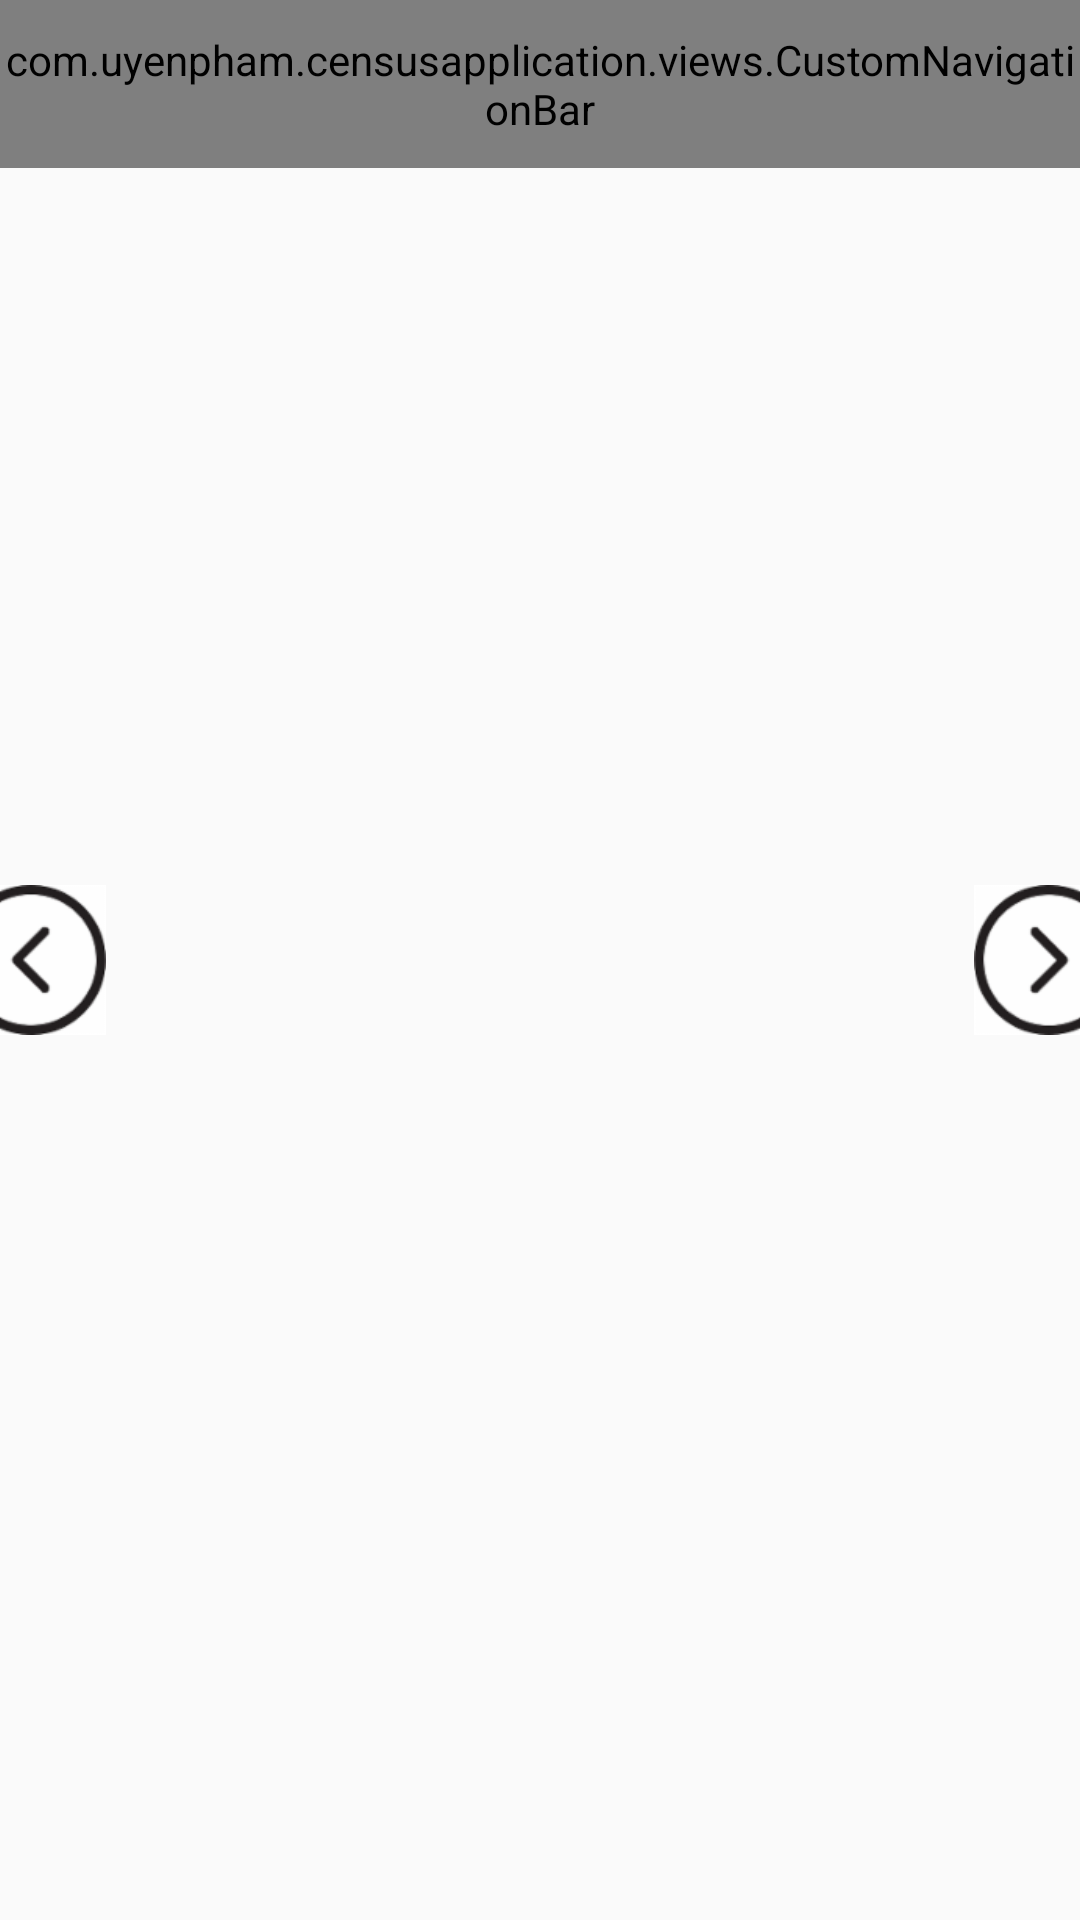

Here is an Android app screen rendered from its layout file. Give the layout XML and the strings, colors and styles it references.
<!-- AndroidManifest.xml: application theme AppTheme -->
<!-- res/layout/activity_main2.xml -->
<?xml version="1.0" encoding="utf-8"?>
<android.support.v4.widget.DrawerLayout
    xmlns:android="http://schemas.android.com/apk/res/android"
    xmlns:tools="http://schemas.android.com/tools"
    android:id="@+id/drawer_layout"
    android:layout_width="match_parent"
    android:layout_height="match_parent"
    android:fitsSystemWindows="true"
    tools:openDrawer="start">
    <RelativeLayout
        android:layout_width="match_parent"
        android:layout_height="match_parent">
        <com.uyenpham.censusapplication.views.CustomNavigationBar
            android:id="@+id/toolbar"
            android:layout_width="match_parent"
            android:layout_height="@dimen/height_toolbar"
            android:layout_alignParentTop="true"
            />
        <FrameLayout
            android:layout_toLeftOf="@id/imv_next"
            android:layout_toRightOf="@id/imv_previous"
            android:id="@+id/content"
            android:layout_width="match_parent"
            android:layout_height="match_parent"
            android:layout_below="@+id/toolbar"/>
        <ImageView
            android:visibility="visible"
            android:id="@+id/imv_previous"
            android:layout_alignParentLeft="true"
            android:layout_marginLeft="-15dp"
            android:layout_centerVertical="true"
            android:src="@drawable/ic_previous"
            android:layout_width="@dimen/icon_50"
            android:layout_height="@dimen/icon_50"
            />
        <ImageView
            android:rotation="180"
            android:visibility="visible"
            android:id="@+id/imv_next"
            android:layout_alignParentRight="true"
            android:layout_marginRight="-15dp"
            android:layout_centerVertical="true"
            android:src="@drawable/ic_previous"
            android:layout_width="@dimen/icon_50"
            android:layout_height="@dimen/icon_50"
            />
    </RelativeLayout>

    <android.support.design.widget.NavigationView
        android:visibility="visible"
        android:orientation="vertical"
        android:layout_width="240dp"
        android:layout_gravity="start"
        android:fitsSystemWindows="false"
        android:layout_height="match_parent">
        <LinearLayout
            android:orientation="vertical"
            android:layout_width="match_parent"
            android:layout_height="match_parent">
            <RelativeLayout
                android:layout_width="match_parent"
                android:layout_height="wrap_content">
                <android.support.v7.widget.RecyclerView
                    android:id="@+id/left_drawer"
                    android:layout_width="240dp"
                    android:layout_height="wrap_content"
                    android:layout_gravity="start"
                    android:background="#FFFFFF"
                    android:choiceMode="singleChoice"
                    android:divider="@color/gray_light"
                    android:dividerHeight="1dp">

                </android.support.v7.widget.RecyclerView>
                <android.support.v7.widget.RecyclerView
                    android:layout_marginTop="@dimen/height_toolbar"
                    android:id="@+id/left_drawer_member"
                    android:layout_width="240dp"
                    android:layout_height="wrap_content"
                    android:layout_gravity="start"
                    android:background="#FFFFFF"
                    android:choiceMode="singleChoice"
                    android:divider="@color/gray_light"
                    android:dividerHeight="1dp">

                </android.support.v7.widget.RecyclerView>
            </RelativeLayout>

            <Button
                android:padding="@dimen/padding_small_x"
                android:id="@+id/btn_exit"
                android:background="@color/gray_light"
                android:text="Thoát"
                android:textColor="@color/black"
                android:textStyle="bold"
                android:textSize="@dimen/ts_17"
                android:textAllCaps="false"
                android:layout_width="match_parent"
                android:layout_height="wrap_content"
                android:gravity="start|center_vertical"/>
        </LinearLayout>

    </android.support.design.widget.NavigationView>

</android.support.v4.widget.DrawerLayout>
<!-- resources referenced by this layout -->
<resources>
  <color name="black">#000000</color>
  <color name="gray_light">#787878</color>
  <dimen name="height_toolbar">56dp</dimen>
  <dimen name="icon_50">50dp</dimen>
  <dimen name="padding_small_x">10dp</dimen>
  <dimen name="ts_17">17sp</dimen>
  <!-- drawable ic_previous: png bitmap (drawable-hdpi, 2431 bytes) -->
  <style name="AppTheme" parent="Theme.AppCompat.Light.NoActionBar">
          
          <item name="colorPrimary">@color/colorPrimary</item>
          <item name="colorPrimaryDark">@color/colorPrimaryDark</item>
          <item name="colorAccent">@color/colorAccent</item>
      </style>
  <color name="colorPrimary">#3F51B5</color>
  <color name="colorPrimaryDark">#303F9F</color>
  <color name="colorAccent">#FF4081</color>
</resources>
